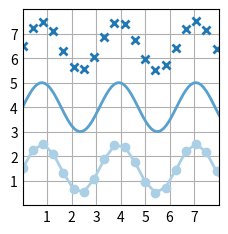

The matplotlib source for this figure:
import matplotlib.pyplot as plt
import numpy as np

plt.style.use('_mpl-gallery')

# make data
x = np.linspace(0, 10, 100)
y = 4 + 1 * np.sin(2 * x)
x2 = np.linspace(0, 10, 25)
y2 = 4 + 1 * np.sin(2 * x2)

# plot
fig, ax = plt.subplots()

ax.plot(x2, y2 + 2.5, 'x', markeredgewidth=2)
ax.plot(x, y, linewidth=2.0)
ax.plot(x2, y2 - 2.5, 'o-', linewidth=2)

ax.set(xlim=(0, 8), xticks=np.arange(1, 8),
       ylim=(0, 8), yticks=np.arange(1, 8))

plt.show() #teste
